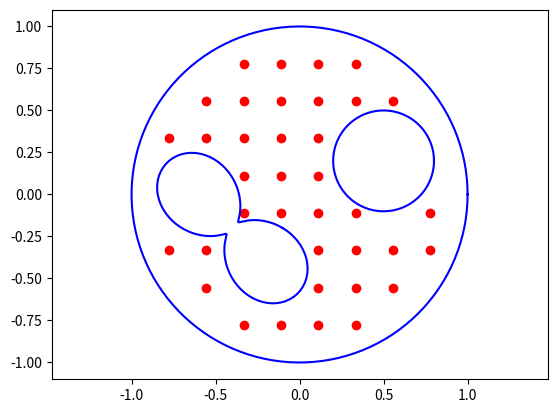
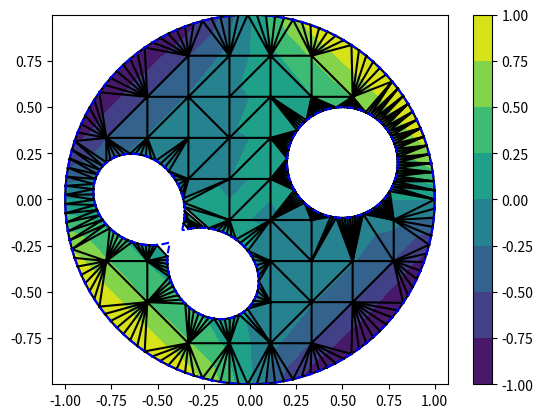

Write the Python code that produced these figures, in order.
import matplotlib.pyplot as plt
import matplotlib.tri as tri
from matplotlib.path import Path
import numpy as np

def main():
    num_edge_nodes = 128
    int_mesh_size=(10, 10)

    # make some example coordinates
    boundary_x, boundary_y = boundary_nodes(num_edge_nodes)

    # partition the boundary nodes into the exterior and two holes
    outer_x, outer_y = boundary_x[:num_edge_nodes], boundary_y[:num_edge_nodes]
    hole1_x, hole1_y = boundary_x[num_edge_nodes:2*num_edge_nodes], boundary_y[num_edge_nodes:2*num_edge_nodes]
    hole2_x, hole2_y = boundary_x[2*num_edge_nodes:], boundary_y[2*num_edge_nodes:]
    hole_indices = range(num_edge_nodes, 3*num_edge_nodes)

    # find the interior nodes
    interior_x, interior_y = interior_nodes(outer_x, outer_y, [hole1_x, hole2_x], [hole1_y, hole2_y], int_mesh_size, radius=-1e-1)

    # combine the boundary and interior nodes
    nodes_x, nodes_y = node_coordinates(boundary_x, boundary_y, interior_x, interior_y)

    # create a triangulation
    triangulation = tri.Triangulation(nodes_x, nodes_y)
    triangulation = remove_holes(triangulation, hole_indices)

    # define a function to interpolate
    scalars = function_to_interpolate(nodes_x, nodes_y)

    # plot the nodes by type
    plot_nodes(nodes_x, nodes_y, interior_x, interior_y, num_edge_nodes)

    # plot the triangulation
    plot_triangulation(triangulation, scalars, outer_x, outer_y, [hole1_x, hole2_x], [hole1_y, hole2_y])

def remove_holes(triangulation, hole_indices):
    num_triangles = triangulation.triangles.shape[0]
    mask = np.zeros(num_triangles, dtype=bool)
    for t in range(num_triangles):
        if np.all(np.in1d(triangulation.triangles[t], hole_indices)):
            mask[t] = True
    triangulation.set_mask(mask)
    return triangulation


def boundary_nodes(num_edge_nodes):
    t = np.linspace(0, 2*np.pi, num_edge_nodes)
    # exterior boundary
    nodes_x = list(np.cos(t))
    nodes_y = list(np.sin(t))
    # hole boundary
    nodes_x.extend(list(0.3*np.cos(-t) + 0.5))
    nodes_y.extend(list(0.3*np.sin(-t) + 0.2))
    # hole boundary
    r = 0.3 + 0.25 * np.sin(2*t)
    nodes_x.extend(list(r*np.cos(-t) - 0.4))
    nodes_y.extend(list(r*np.sin(-t) - 0.2))
    return nodes_x, nodes_y

def node_coordinates(boundary_x, boundary_y, interior_x, interior_y):
    nodes_x = list(boundary_x)
    nodes_y = list(boundary_y)
    nodes_x.extend(interior_x)
    nodes_y.extend(interior_y)
    return np.array(nodes_x), np.array(nodes_y)

def interior_nodes(outer_x, outer_y, holes_x, holes_y, int_mesh_size=(10, 10),radius=1e-1):
    # set up a grid of points in the bounding box
    x_min, x_max, y_min, y_max = bounding_box(outer_x, outer_y)
    interior_x = np.linspace(x_min, x_max, int_mesh_size[0])
    interior_y = np.linspace(y_min, y_max, int_mesh_size[1])
    interior_x, interior_y = np.meshgrid(interior_x, interior_y)

    # find points inside the outer boundary
    is_inside = are_points_inside(outer_x, outer_y, interior_x.flatten(), interior_y.flatten(), radius)

    # remove points inside the holes
    for hole_x, hole_y in zip(holes_x, holes_y):
        is_in_hole = are_points_inside(hole_x, hole_y, interior_x.flatten(), interior_y.flatten(), radius)
        is_inside = np.logical_and(is_inside, np.logical_not(is_in_hole))

    is_inside = is_inside.reshape(interior_x.shape)
    return interior_x[is_inside], interior_y[is_inside]

def are_points_inside(path_x, path_y, points_x, points_y, radius):
    polygon = np.zeros((len(path_x), 2))
    polygon[:, 0] = np.array(path_x)
    polygon[:, 1] = np.array(path_y)
    return Path(polygon).contains_points(np.array([points_x, points_y]).T, radius=radius)

def bounding_box(x, y):
    return min(x), max(x), min(y), max(y)

def function_to_interpolate(x, y):
    return (x**2 + y**2) * np.sin(x*y * np.pi)

def plot_triangulation(triangulation, scalars, outer_x, outer_y, holes_x=None, holes_y=None):
    plt.tricontourf(triangulation, scalars)
    plt.triplot(triangulation, '-k')
    plt.plot(outer_x, outer_y, 'b--')
    if holes_x is not None:
        for hole_x, hole_y in zip(holes_x, holes_y):
            plt.plot(hole_x, hole_y, 'b--')
    plt.colorbar()
    plt.axis('equal')
    plt.show()

def plot_nodes(nodes_x, nodes_y, interior_x, interior_y, num_edge_nodes):
    plt.figure()
    for k in range(3):
        plt.plot(nodes_x[k*num_edge_nodes:(k+1)*num_edge_nodes], nodes_y[k*num_edge_nodes:(k+1)*num_edge_nodes], 'b-')
    plt.scatter(interior_x, interior_y, c='r')
    plt.axis('equal')
    plt.show()

if __name__ == '__main__':
    main()
